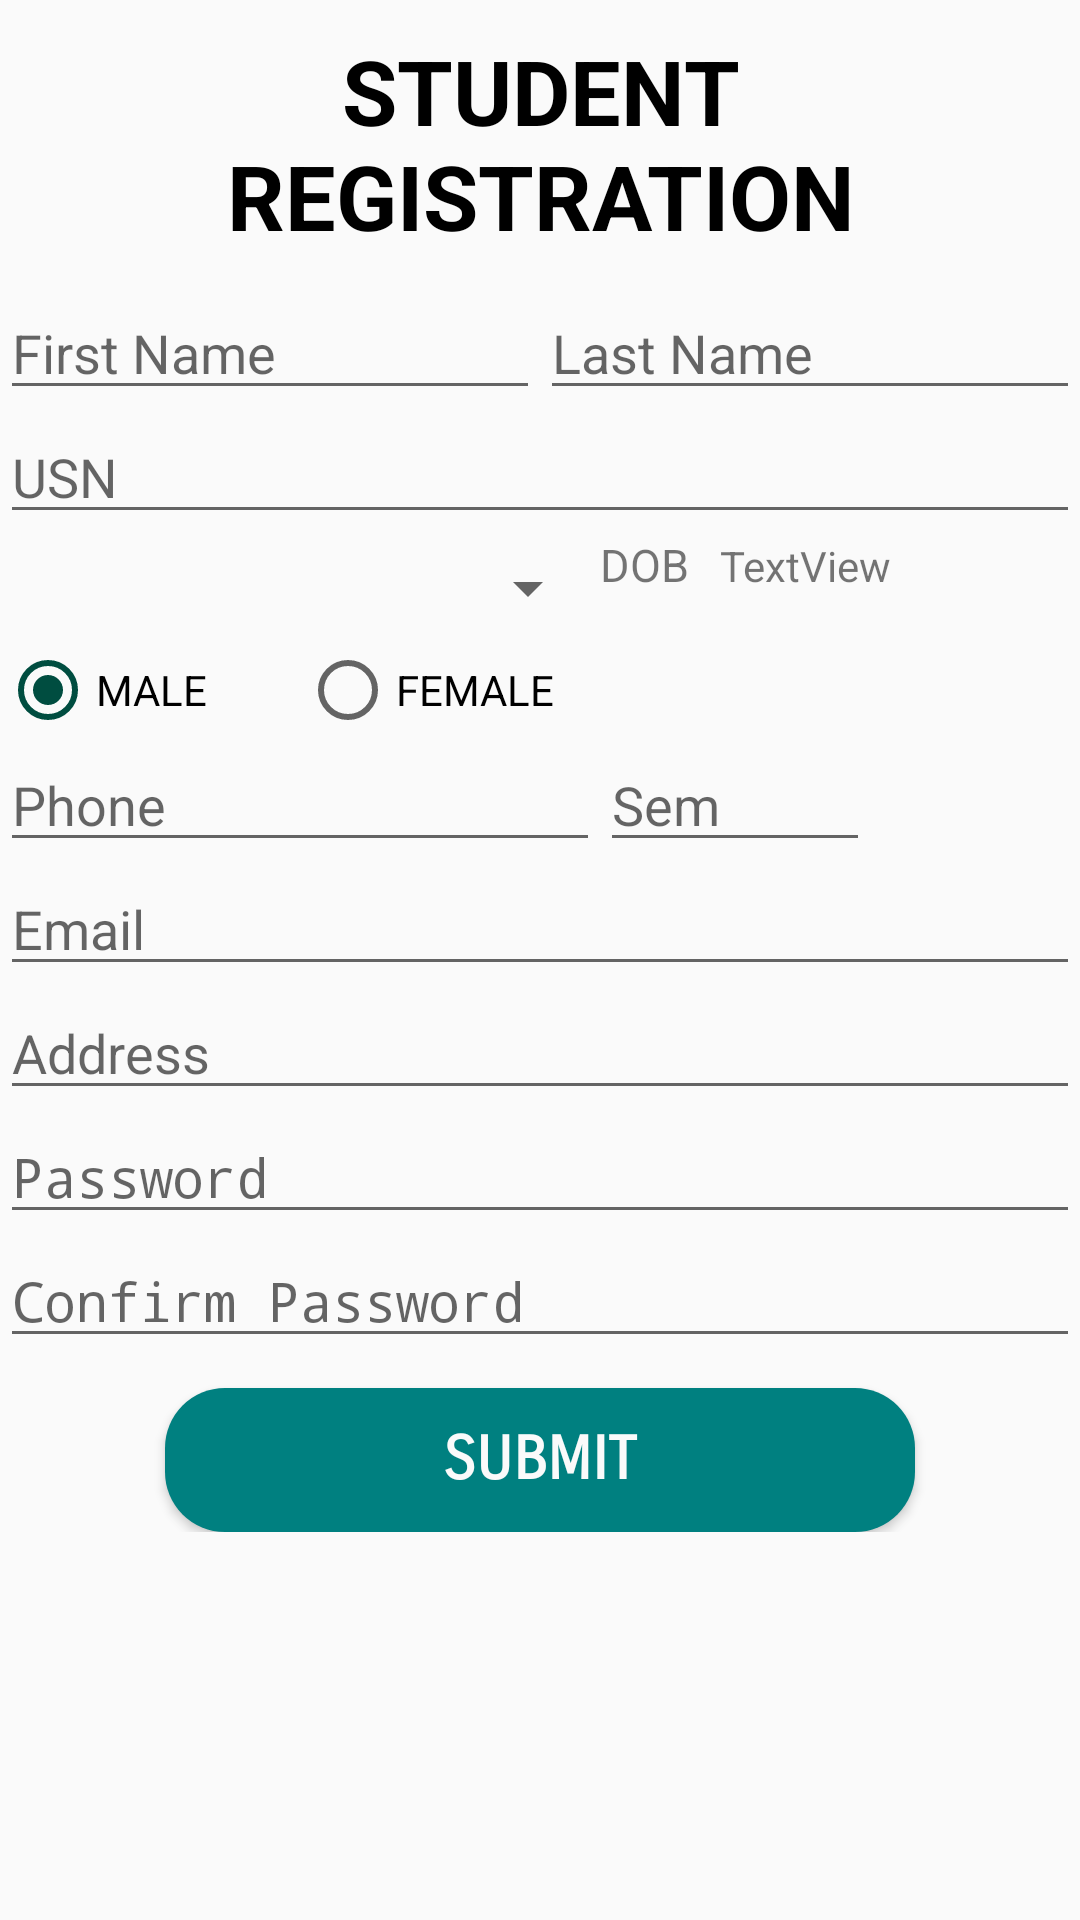

Layout XML and referenced resources for this Android screen:
<!-- AndroidManifest.xml: application theme AppTheme -->
<!-- res/layout/activity_student_register.xml -->
<?xml version="1.0" encoding="utf-8"?>
<ScrollView xmlns:android="http://schemas.android.com/apk/res/android"
    xmlns:app="http://schemas.android.com/apk/res-auto"
    xmlns:tools="http://schemas.android.com/tools"
    android:layout_width="match_parent"
    android:layout_height="match_parent"
    android:orientation="vertical"
    android:layout_margin="10dp"
    android:scrollbars="none"
    tools:context="com.example.saipr.final_year_proj.StudentRegisterActivity">

    <LinearLayout
        android:layout_width="match_parent"
        android:orientation="vertical"
        android:layout_height="match_parent">
        <TextView
            android:id="@+id/registertxt"
            android:layout_width="match_parent"
            android:layout_height="wrap_content"
            android:padding="10dp"
            android:text="STUDENT REGISTRATION"
            android:textStyle="bold"
            android:textAlignment="center"
            android:textColor="#000"
            android:textSize="30sp" />

        <LinearLayout
            android:layout_width="wrap_content"
            android:layout_height="match_parent"
            android:orientation="horizontal">
            <EditText
                android:id="@+id/fnametxt"
                android:layout_width="match_parent"
                android:layout_height="wrap_content"
                android:hint="First Name"
                android:width="180dp"
                android:inputType="textPersonName"
                android:textColor="#828383"/>

            <EditText
                android:id="@+id/lnametxt"
                android:layout_width="match_parent"
                android:layout_height="wrap_content"
                android:hint="Last Name"
                android:width="180dp"
                android:inputType="textPersonName"
                android:textColor="#828383"/>



        </LinearLayout>
        <EditText
            android:id="@+id/usntxt"
            android:layout_width="match_parent"
            android:layout_height="wrap_content"
            android:hint="USN"
            android:width="160dp"
            android:inputType="text"
            android:textColor="#828383" />



        <LinearLayout
            android:layout_width="wrap_content"
            android:layout_height="wrap_content"
            android:orientation="horizontal">
            <Spinner
                android:id="@+id/branch"
                android:layout_width="200dp"
                android:layout_height="36dp"
                android:dropDownWidth="200dp"
                android:prompt="@string/spinner_title"/>
            <TextView
                android:id="@+id/dob"
                android:layout_width="40dp"
                android:layout_height="wrap_content"
                android:textSize="15dp"
                android:text="DOB" />

            <TextView
                android:id="@+id/datetxt"
                android:layout_width="150dp"
                android:layout_height="wrap_content"
                android:text="TextView" />

            />
        </LinearLayout>


        <LinearLayout
            android:layout_width="wrap_content"
            android:layout_height="wrap_content"
            android:orientation="horizontal">
            <RadioGroup
                android:layout_width="match_parent"
                android:layout_height="match_parent"
                android:orientation="horizontal"
                android:id="@+id/rgrp">


                <RadioButton
                    android:id="@+id/male"
                    android:layout_width="100dp"
                    android:layout_height="wrap_content"
                    android:onClick="rbclick"
                    android:checked="true"
                    android:text="MALE" />

                <RadioButton
                    android:id="@+id/female"
                    android:layout_width="100dp"
                    android:layout_height="wrap_content"
                    android:checked="false"
                    android:onClick="rbclick"
                    android:text="FEMALE" />
            </RadioGroup>

        </LinearLayout>


        <LinearLayout
            android:layout_width="wrap_content"
            android:layout_height="wrap_content"
            android:orientation="horizontal">

            <EditText
                android:id="@+id/phonetxt"
                android:layout_width="200dp"
                android:layout_height="wrap_content"
                android:hint="Phone"
                android:inputType="phone"
                android:textColor="#828383" />
            <EditText
                android:id="@+id/studsem"
                android:layout_width="90dp"
                android:layout_height="wrap_content"
                android:hint="Sem"
                android:inputType="number"
                android:textColor="#828383" />
        </LinearLayout>
        <EditText
            android:id="@+id/emailtxt"
            android:layout_width="match_parent"
            android:layout_height="wrap_content"
            android:hint="Email"
            android:inputType="textEmailAddress" />

        <EditText
            android:id="@+id/addresstxt"
            android:layout_width="match_parent"
            android:layout_height="wrap_content"
            android:hint="Address"
            android:inputType="textPostalAddress"
            android:textColor="#828383" />

        <EditText
            android:id="@+id/stdpwd"
            android:layout_width="match_parent"
            android:layout_height="match_parent"
            android:ems="10"
            android:hint="Password"
            android:inputType="textPassword" />

        <EditText
            android:id="@+id/stdcpwd"
            android:layout_width="match_parent"
            android:layout_height="wrap_content"
            android:ems="10"
            android:hint="Confirm Password"
            android:inputType="textPassword" />


        <Button
            android:id="@+id/button"
            android:layout_width="wrap_content"
            android:layout_height="wrap_content"
            android:layout_gravity="center"
            android:layout_marginTop="10dp"
            android:text="SUBMIT"
            android:fontFamily="sans-serif-smallcaps"
            android:textStyle="bold"
            android:background="@drawable/button"
            android:textColor="#fafafa"
            android:textSize="20dp"
            android:width="250dp"/>
    </LinearLayout>
</ScrollView>
<!-- resources referenced by this layout -->
<resources>
  <!-- drawable button (drawable) -->
  <?xml version="1.0" encoding="utf-8"?>
  <shape xmlns:android="http://schemas.android.com/apk/res/android"
      android:shape="rectangle" android:padding="10dp">
      
      <solid android:color="#008080"/>
      <corners android:radius="20dp"/>
  </shape>
  <string name="spinner_title">Select Qualification</string>
  <style name="AppTheme" parent="Theme.AppCompat.Light.DarkActionBar">
          
          <item name="colorPrimary">#00bfa5</item>
          <item name="colorPrimaryDark">#008080</item>
          <item name="colorAccent">#004d40</item>
      </style>
</resources>
